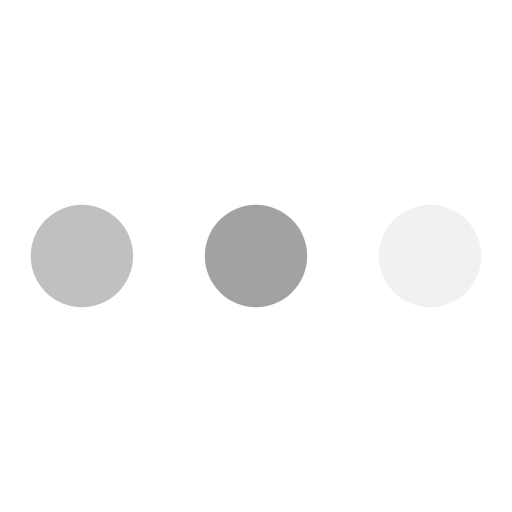
t = 0.00 s
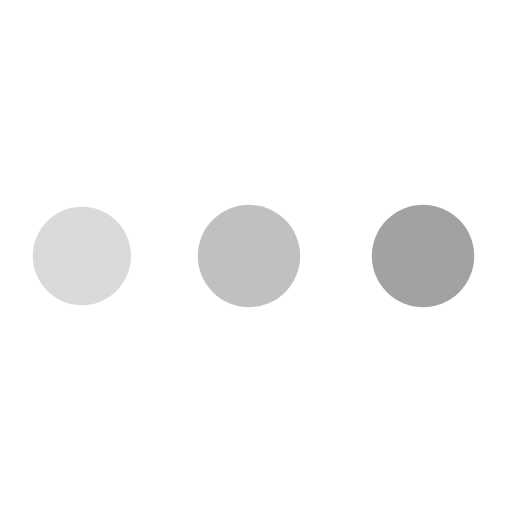
t = 0.31 s
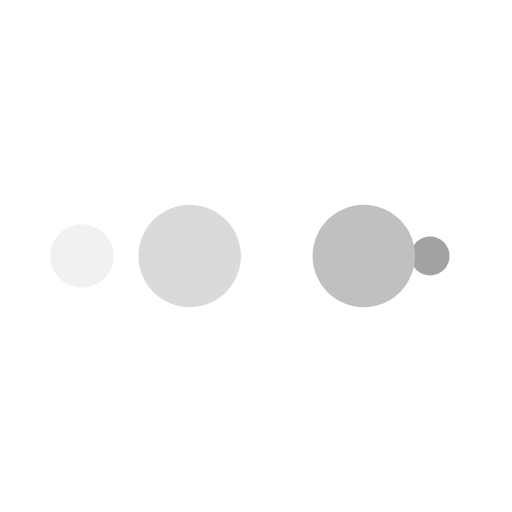
t = 0.51 s
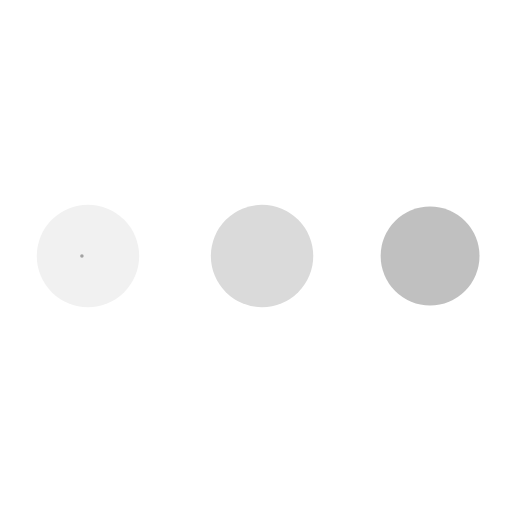
t = 0.82 s
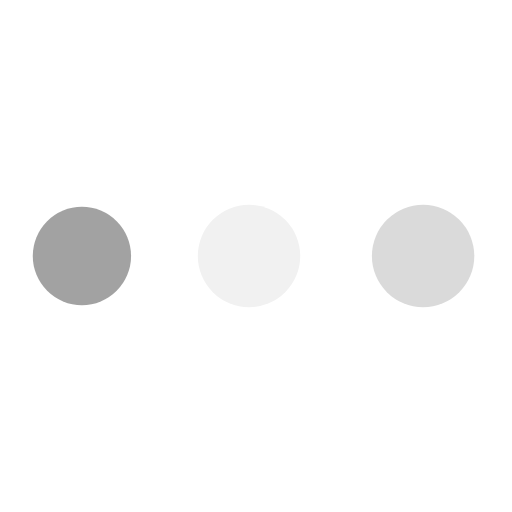
t = 1.13 s
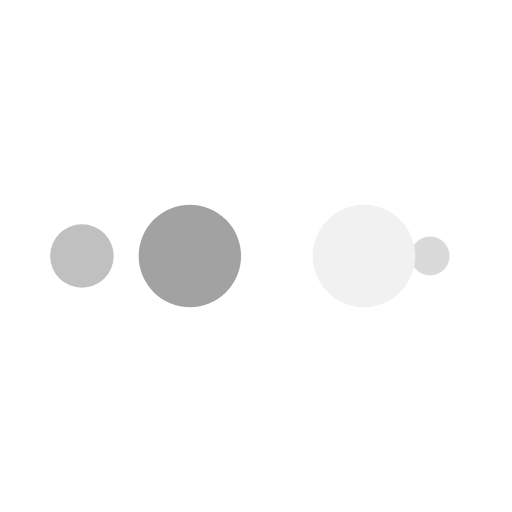
t = 1.33 s

The animated SVG that drew these frames (rendered in a browser with its animation timeline set to each time). Animation: 10 SMIL elements (animate=10); one cycle of 1.64 s, repeats indefinitely.

<?xml version="1.0" encoding="utf-8"?>
<svg xmlns="http://www.w3.org/2000/svg" xmlns:xlink="http://www.w3.org/1999/xlink" style="margin: auto; background: none; display: block; shape-rendering: auto;" width="204px" height="204px" viewBox="0 0 100 100" preserveAspectRatio="xMidYMid">
<circle cx="84" cy="50" r="10" fill="#f1f1f1">
    <animate attributeName="r" repeatCount="indefinite" dur="0.4098360655737705s" calcMode="spline" keyTimes="0;1" values="10;0" keySplines="0 0.5 0.5 1" begin="0s"></animate>
    <animate attributeName="fill" repeatCount="indefinite" dur="1.639344262295082s" calcMode="discrete" keyTimes="0;0.25;0.5;0.75;1" values="#f1f1f1;#a2a2a2;#c0c0c0;#dadada;#f1f1f1" begin="0s"></animate>
</circle><circle cx="16" cy="50" r="10" fill="#f1f1f1">
  <animate attributeName="r" repeatCount="indefinite" dur="1.639344262295082s" calcMode="spline" keyTimes="0;0.25;0.5;0.75;1" values="0;0;10;10;10" keySplines="0 0.5 0.5 1;0 0.5 0.5 1;0 0.5 0.5 1;0 0.5 0.5 1" begin="0s"></animate>
  <animate attributeName="cx" repeatCount="indefinite" dur="1.639344262295082s" calcMode="spline" keyTimes="0;0.25;0.5;0.75;1" values="16;16;16;50;84" keySplines="0 0.5 0.5 1;0 0.5 0.5 1;0 0.5 0.5 1;0 0.5 0.5 1" begin="0s"></animate>
</circle><circle cx="50" cy="50" r="10" fill="#dadada">
  <animate attributeName="r" repeatCount="indefinite" dur="1.639344262295082s" calcMode="spline" keyTimes="0;0.25;0.5;0.75;1" values="0;0;10;10;10" keySplines="0 0.5 0.5 1;0 0.5 0.5 1;0 0.5 0.5 1;0 0.5 0.5 1" begin="-0.4098360655737705s"></animate>
  <animate attributeName="cx" repeatCount="indefinite" dur="1.639344262295082s" calcMode="spline" keyTimes="0;0.25;0.5;0.75;1" values="16;16;16;50;84" keySplines="0 0.5 0.5 1;0 0.5 0.5 1;0 0.5 0.5 1;0 0.5 0.5 1" begin="-0.4098360655737705s"></animate>
</circle><circle cx="84" cy="50" r="10" fill="#c0c0c0">
  <animate attributeName="r" repeatCount="indefinite" dur="1.639344262295082s" calcMode="spline" keyTimes="0;0.25;0.5;0.75;1" values="0;0;10;10;10" keySplines="0 0.5 0.5 1;0 0.5 0.5 1;0 0.5 0.5 1;0 0.5 0.5 1" begin="-0.819672131147541s"></animate>
  <animate attributeName="cx" repeatCount="indefinite" dur="1.639344262295082s" calcMode="spline" keyTimes="0;0.25;0.5;0.75;1" values="16;16;16;50;84" keySplines="0 0.5 0.5 1;0 0.5 0.5 1;0 0.5 0.5 1;0 0.5 0.5 1" begin="-0.819672131147541s"></animate>
</circle><circle cx="16" cy="50" r="10" fill="#a2a2a2">
  <animate attributeName="r" repeatCount="indefinite" dur="1.639344262295082s" calcMode="spline" keyTimes="0;0.25;0.5;0.75;1" values="0;0;10;10;10" keySplines="0 0.5 0.5 1;0 0.5 0.5 1;0 0.5 0.5 1;0 0.5 0.5 1" begin="-1.2295081967213115s"></animate>
  <animate attributeName="cx" repeatCount="indefinite" dur="1.639344262295082s" calcMode="spline" keyTimes="0;0.25;0.5;0.75;1" values="16;16;16;50;84" keySplines="0 0.5 0.5 1;0 0.5 0.5 1;0 0.5 0.5 1;0 0.5 0.5 1" begin="-1.2295081967213115s"></animate>
</circle>
<!-- [ldio] generated by https://loading.io/ --></svg>
